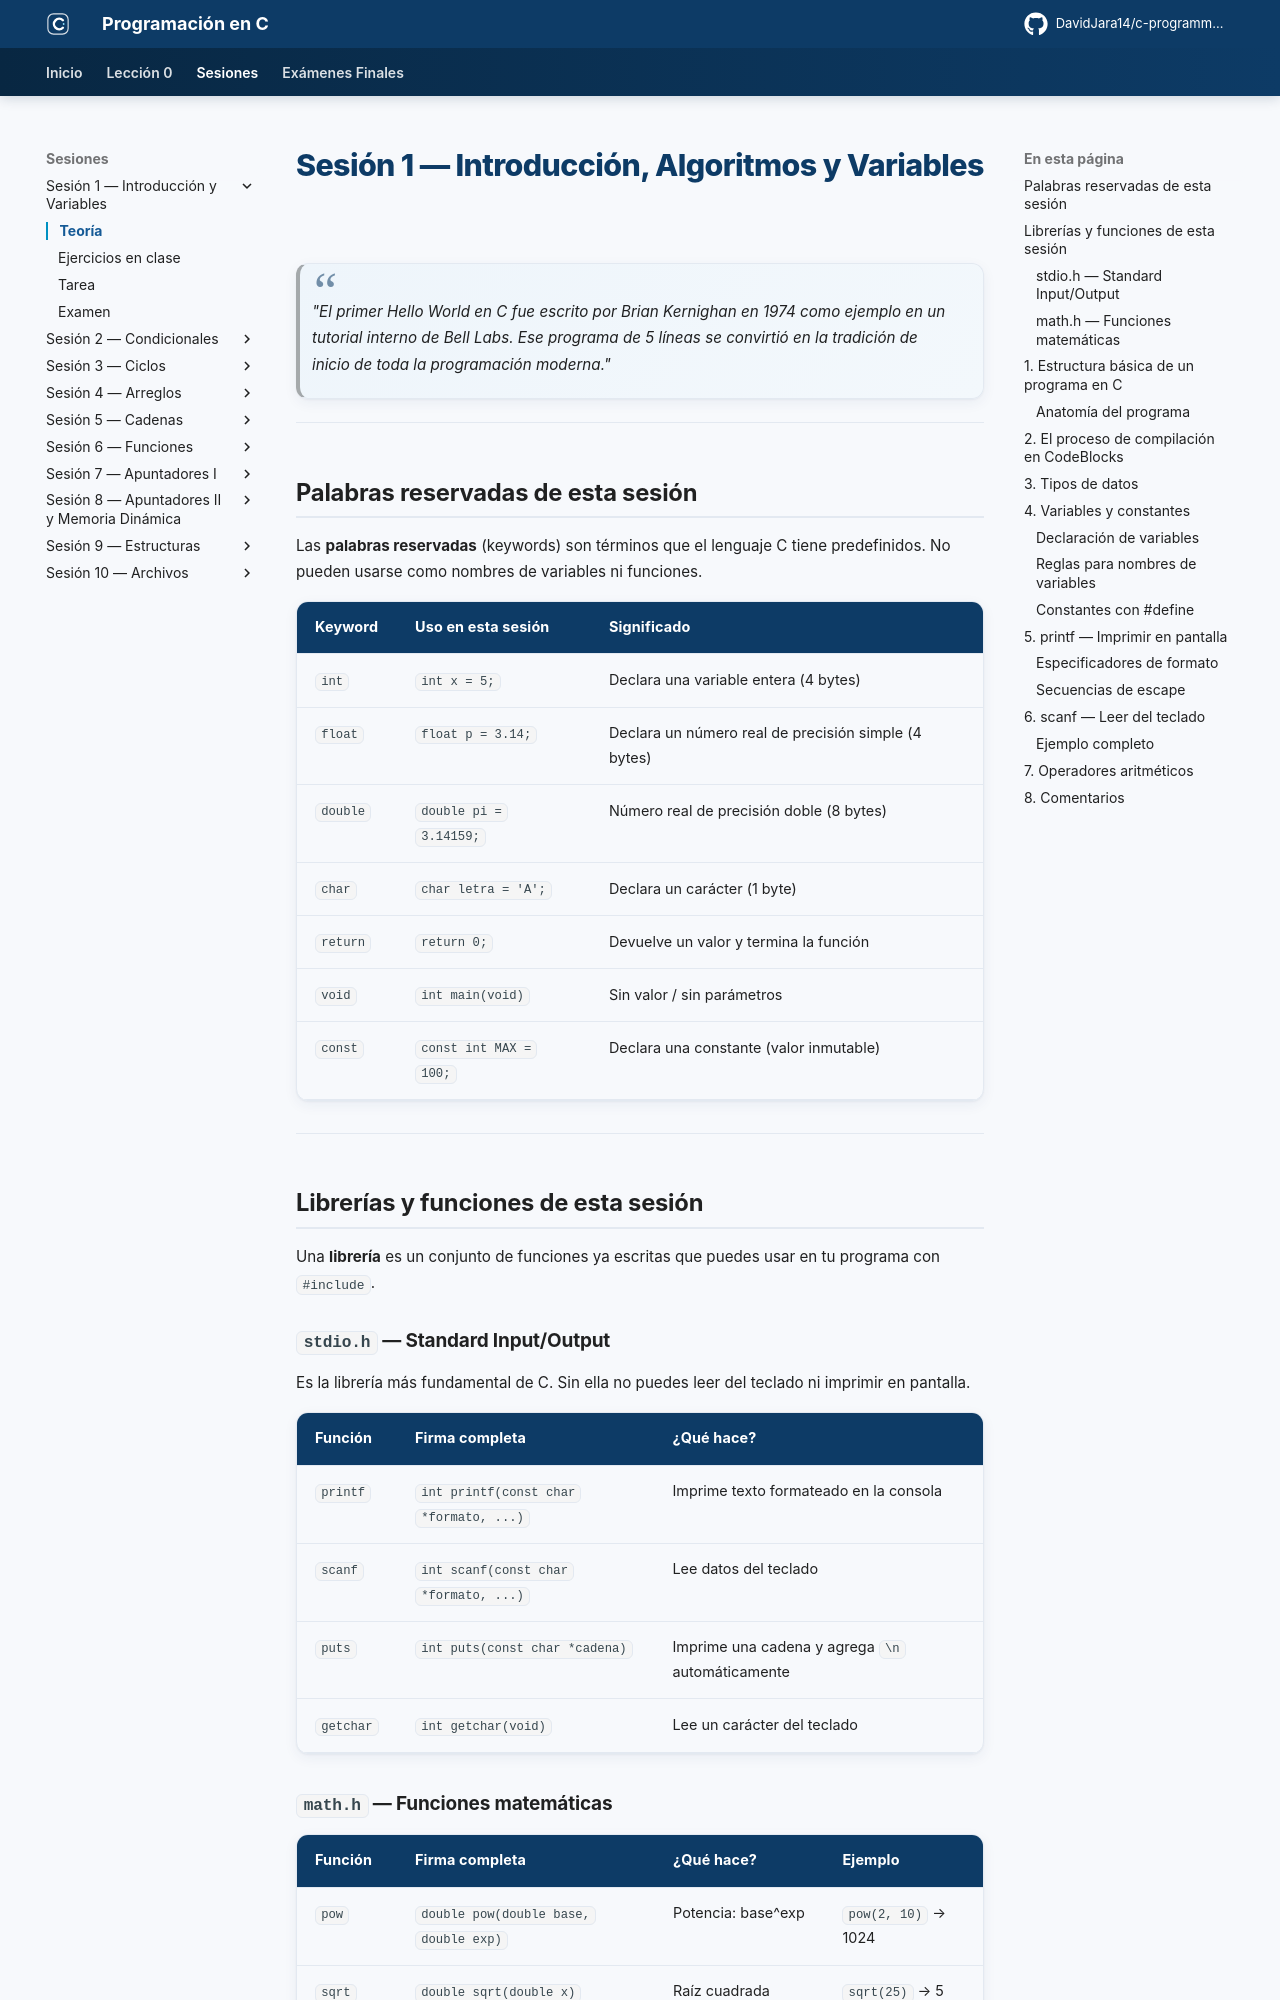

repository: DavidJara14/c-programming · page: sesion-01/teoria/index.html · generator: mkdocs

# Sesión 1 — Introducción, Algoritmos y Variables

> *"El primer Hello World en C fue escrito por Brian Kernighan en 1974 como ejemplo en un tutorial interno de Bell Labs. Ese programa de 5 líneas se convirtió en la tradición de inicio de toda la programación moderna."*

---

## Palabras reservadas de esta sesión

Las **palabras reservadas** (keywords) son términos que el lenguaje C tiene predefinidos. No pueden usarse como nombres de variables ni funciones.

| Keyword | Uso en esta sesión | Significado |
|---------|--------------------|-------------|
| `int` | `int x = 5;` | Declara una variable entera (4 bytes) |
| `float` | `float p = 3.14;` | Declara un número real de precisión simple (4 bytes) |
| `double` | `double pi = 3.14159;` | Número real de precisión doble (8 bytes) |
| `char` | `char letra = 'A';` | Declara un carácter (1 byte) |
| `return` | `return 0;` | Devuelve un valor y termina la función |
| `void` | `int main(void)` | Sin valor / sin parámetros |
| `const` | `const int MAX = 100;` | Declara una constante (valor inmutable) |

---

## Librerías y funciones de esta sesión

Una **librería** es un conjunto de funciones ya escritas que puedes usar en tu programa con `#include`.

### `stdio.h` — Standard Input/Output

Es la librería más fundamental de C. Sin ella no puedes leer del teclado ni imprimir en pantalla.

| Función | Firma completa | ¿Qué hace? |
|---------|---------------|------------|
| `printf` | `int printf(const char *formato, ...)` | Imprime texto formateado en la consola |
| `scanf` | `int scanf(const char *formato, ...)` | Lee datos del teclado |
| `puts` | `int puts(const char *cadena)` | Imprime una cadena y agrega `\n` automáticamente |
| `getchar` | `int getchar(void)` | Lee un carácter del teclado |
